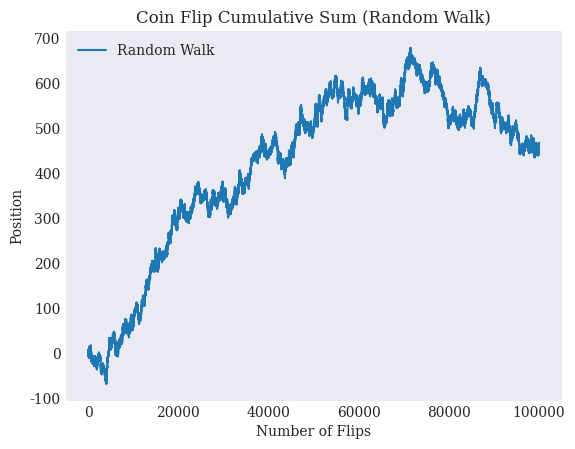

Here is the Python script that generated this plot:
import numpy as np
import matplotlib as mpl
from matplotlib import pyplot as plt

coinflip = np.random.choice([-1, 1], size=(100000,))

plt.style.use("seaborn-v0_8-dark")
mpl.rcParams['font.family'] = 'serif'

plt.plot(coinflip.cumsum(), label="Random Walk")
plt.title("Coin Flip Cumulative Sum (Random Walk)")
plt.xlabel("Number of Flips")
plt.ylabel("Position")
plt.legend()
plt.show()


